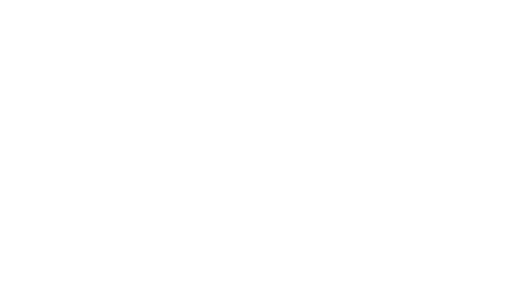
t = 0.00 s
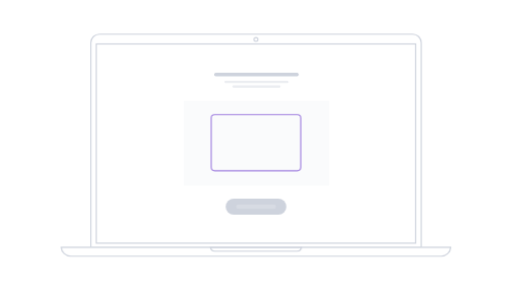
t = 1.00 s
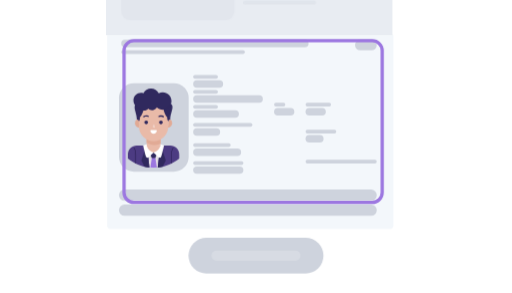
t = 2.00 s
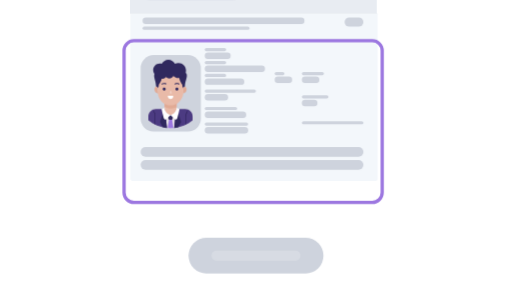
t = 3.03 s
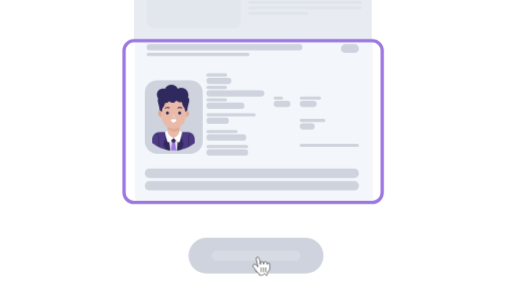
t = 4.01 s
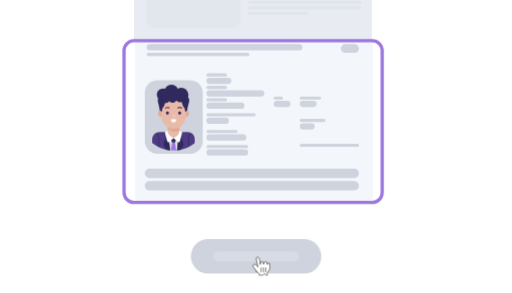
t = 4.20 s

The animated SVG that drew these frames (rendered in a browser with its animation timeline set to each time). Animation: 20 CSS @keyframes rules; one cycle of 6.00 s, repeats indefinitely.

<svg id="ezk6dcfrky7i1" xmlns="http://www.w3.org/2000/svg" xmlns:xlink="http://www.w3.org/1999/xlink" viewBox="0 0 342 196" shape-rendering="geometricPrecision" text-rendering="geometricPrecision"><style><![CDATA[#ezk6dcfrky7i4 {animation: ezk6dcfrky7i4_c_o 6000ms linear infinite normal forwards}@keyframes ezk6dcfrky7i4_c_o { 0% {opacity: 0} 3.333333% {opacity: 1} 96.666667% {opacity: 1} 100% {opacity: 0} }#ezk6dcfrky7i5_to {animation: ezk6dcfrky7i5_to__to 6000ms linear infinite normal forwards}@keyframes ezk6dcfrky7i5_to__to { 0% {transform: translate(40.344587px,22.635773px)} 6.666667% {transform: translate(40.344587px,22.635773px)} 16.666667% {transform: translate(40.344587px,22.635773px);animation-timing-function: cubic-bezier(0.420000,0,0.580000,1)} 21.666667% {transform: translate(-119.579356px,-86.189747px)} 100% {transform: translate(-119.579356px,-86.189747px)} }#ezk6dcfrky7i5_ts {animation: ezk6dcfrky7i5_ts__ts 6000ms linear infinite normal forwards}@keyframes ezk6dcfrky7i5_ts__ts { 0% {transform: scale(0.765746,0.765746)} 6.666667% {transform: scale(0.765746,0.765746)} 16.666667% {transform: scale(0.765746,0.765746);animation-timing-function: cubic-bezier(0.420000,0,0.580000,1)} 21.666667% {transform: scale(1.703030,1.703030)} 100% {transform: scale(1.703030,1.703030)} }#ezk6dcfrky7i11_to {animation: ezk6dcfrky7i11_to__to 6000ms linear infinite normal forwards}@keyframes ezk6dcfrky7i11_to__to { 0% {transform: translate(132.317467px,75.047022px)} 23.333333% {transform: translate(132.317467px,75.047022px);animation-timing-function: cubic-bezier(0.445000,0.050000,0.550000,0.950000)} 27.833333% {transform: translate(108.723239px,60.250640px);animation-timing-function: cubic-bezier(0.445000,0.050000,0.550000,0.950000)} 31.666667% {transform: translate(108.723239px,60.250640px);animation-timing-function: cubic-bezier(0.110000,0.660000,0.225000,0.870000)} 38.333333% {transform: translate(100.394456px,67.771520px);animation-timing-function: cubic-bezier(0.110000,0.660000,0.225000,0.870000)} 46.666667% {transform: translate(118.802964px,56.271520px);animation-timing-function: cubic-bezier(0.110000,0.660000,0.225000,0.870000)} 51.666667% {transform: translate(126.076904px,71.587289px)} 56.666667% {transform: translate(118.723059px,67.168048px);animation-timing-function: cubic-bezier(0.965000,-0.005000,0.550000,0.950000)} 63.333333% {transform: translate(121.219033px,69.192541px)} 100% {transform: translate(121.219033px,69.192541px)} }#ezk6dcfrky7i11_ts {animation: ezk6dcfrky7i11_ts__ts 6000ms linear infinite normal forwards}@keyframes ezk6dcfrky7i11_ts__ts { 0% {transform: scale(0.180061,0.180061)} 23.333333% {transform: scale(0.180061,0.180061);animation-timing-function: cubic-bezier(0.445000,0.050000,0.550000,0.950000)} 27.833333% {transform: scale(0.294318,0.294318);animation-timing-function: cubic-bezier(0.445000,0.050000,0.550000,0.950000)} 31.666667% {transform: scale(0.294318,0.294318);animation-timing-function: cubic-bezier(0.110000,0.660000,0.225000,0.870000)} 38.333333% {transform: scale(0.294318,0.294318);animation-timing-function: cubic-bezier(0.110000,0.660000,0.225000,0.870000)} 46.666667% {transform: scale(0.294318,0.294318);animation-timing-function: cubic-bezier(0.110000,0.660000,0.225000,0.870000)} 51.666667% {transform: scale(0.202109,0.206777)} 56.666667% {transform: scale(0.244480,0.244480);animation-timing-function: cubic-bezier(0.965000,-0.005000,0.550000,0.950000)} 63.333333% {transform: scale(0.228456,0.228456)} 100% {transform: scale(0.228456,0.228456)} }#ezk6dcfrky7i11 {animation: ezk6dcfrky7i11_c_o 6000ms linear infinite normal forwards}@keyframes ezk6dcfrky7i11_c_o { 0% {opacity: 0} 23.333333% {opacity: 0;animation-timing-function: cubic-bezier(0.445000,0.050000,0.550000,0.950000)} 27.833333% {opacity: 1;animation-timing-function: cubic-bezier(0.445000,0.050000,0.550000,0.950000)} 31.666667% {opacity: 1} 100% {opacity: 1} }#ezk6dcfrky7i36_to {animation: ezk6dcfrky7i36_to__to 6000ms linear infinite normal forwards}@keyframes ezk6dcfrky7i36_to__to { 0% {transform: translate(132.317467px,75.047022px)} 23.333333% {transform: translate(132.317467px,75.047022px);animation-timing-function: cubic-bezier(0.445000,0.050000,0.550000,0.950000)} 27.833333% {transform: translate(113.235176px,27.482382px);animation-timing-function: cubic-bezier(0.445000,0.050000,0.550000,0.950000)} 31.666667% {transform: translate(113.235176px,-12.885223px)} 38.333333% {transform: translate(107.432690px,-8.456959px)} 46.666667% {transform: translate(119.912105px,-17.728480px)} 56.666667% {transform: translate(122.780184px,3.165738px)} 100% {transform: translate(122.780184px,3.165738px)} }#ezk6dcfrky7i36_ts {animation: ezk6dcfrky7i36_ts__ts 6000ms linear infinite normal forwards}@keyframes ezk6dcfrky7i36_ts__ts { 0% {transform: scale(0.180061,0.180061)} 23.333333% {transform: scale(0.180061,0.180061);animation-timing-function: cubic-bezier(0.445000,0.050000,0.550000,0.950000)} 27.833333% {transform: scale(0.294318,0.294318);animation-timing-function: cubic-bezier(0.445000,0.050000,0.550000,0.950000)} 31.666667% {transform: scale(0.294318,0.294318);animation-timing-function: cubic-bezier(0.110000,0.660000,0.225000,0.870000)} 38.333333% {transform: scale(0.294318,0.294318);animation-timing-function: cubic-bezier(0.110000,0.660000,0.225000,0.870000)} 46.666667% {transform: scale(0.294318,0.294318);animation-timing-function: cubic-bezier(0.110000,0.660000,0.225000,0.870000)} 56.666667% {transform: scale(0.244480,0.244480)} 100% {transform: scale(0.244480,0.244480)} }#ezk6dcfrky7i36 {animation: ezk6dcfrky7i36_c_o 6000ms linear infinite normal forwards}@keyframes ezk6dcfrky7i36_c_o { 0% {opacity: 0} 23.333333% {opacity: 0;animation-timing-function: cubic-bezier(0.445000,0.050000,0.550000,0.950000)} 27.833333% {opacity: 1;animation-timing-function: cubic-bezier(0.445000,0.050000,0.550000,0.950000)} 31.666667% {opacity: 1} 100% {opacity: 1} }#ezk6dcfrky7i55 {animation: ezk6dcfrky7i55_c_o 6000ms linear infinite normal forwards}@keyframes ezk6dcfrky7i55_c_o { 0% {opacity: 1} 74.666667% {opacity: 1} 78.500000% {opacity: 1} 100% {opacity: 1} }#ezk6dcfrky7i113_to {animation: ezk6dcfrky7i113_to__to 6000ms linear infinite normal forwards}@keyframes ezk6dcfrky7i113_to__to { 0% {transform: translate(0px,0px)} 6.666667% {transform: translate(0px,0px)} 16.666667% {transform: translate(0px,0px)} 21.666667% {transform: translate(-51.618559px,-24.753331px)} 100% {transform: translate(-51.618559px,-24.753331px)} }#ezk6dcfrky7i113_ts {animation: ezk6dcfrky7i113_ts__ts 6000ms linear infinite normal forwards}@keyframes ezk6dcfrky7i113_ts__ts { 0% {transform: scale(1,1)} 6.666667% {transform: scale(1,1)} 16.666667% {transform: scale(1,1)} 21.666667% {transform: scale(1.295981,1.295981)} 100% {transform: scale(1.295981,1.295981)} }#ezk6dcfrky7i113 {animation: ezk6dcfrky7i113_c_o 6000ms linear infinite normal forwards}@keyframes ezk6dcfrky7i113_c_o { 0% {opacity: 1} 73.333333% {opacity: 1} 77% {opacity: 0} 100% {opacity: 0} }#ezk6dcfrky7i116 {animation: ezk6dcfrky7i116_f_o 6000ms linear infinite normal forwards}@keyframes ezk6dcfrky7i116_f_o { 0% {fill-opacity: 0.100000} 6.666667% {fill-opacity: 0.100000} 16.666667% {fill-opacity: 0.100000} 21.666667% {fill-opacity: 0} 100% {fill-opacity: 0} }#ezk6dcfrky7i117_to {animation: ezk6dcfrky7i117_to__to 6000ms linear infinite normal forwards}@keyframes ezk6dcfrky7i117_to__to { 0% {transform: translate(0px,0px)} 68% {transform: translate(0px,0px);animation-timing-function: cubic-bezier(0.420000,0,0.580000,1)} 72% {transform: translate(11.394300px,10.632617px);animation-timing-function: cubic-bezier(0.420000,0,0.580000,1)} 73.666667% {transform: translate(0px,0px)} 100% {transform: translate(0px,0px)} }#ezk6dcfrky7i117_ts {animation: ezk6dcfrky7i117_ts__ts 6000ms linear infinite normal forwards}@keyframes ezk6dcfrky7i117_ts__ts { 0% {transform: scale(1,1)} 68% {transform: scale(1,1);animation-timing-function: cubic-bezier(0.420000,0,0.580000,1)} 72% {transform: scale(0.933474,0.933474);animation-timing-function: cubic-bezier(0.420000,0,0.580000,1)} 73.666667% {transform: scale(1,1)} 100% {transform: scale(1,1)} }#ezk6dcfrky7i123_to {animation: ezk6dcfrky7i123_to__to 6000ms linear infinite normal forwards}@keyframes ezk6dcfrky7i123_to__to { 0% {transform: translate(158.043751px,123.545061px)} 73.666667% {transform: translate(158.043751px,123.545061px);animation-timing-function: cubic-bezier(0.420000,0,0.580000,1)} 76.500000% {transform: translate(144.073956px,109.618884px);animation-timing-function: cubic-bezier(0.420000,0,0.580000,1)} 78.333333% {transform: translate(148.412600px,114.730799px)} 100% {transform: translate(148.412600px,114.730799px)} }#ezk6dcfrky7i123_ts {animation: ezk6dcfrky7i123_ts__ts 6000ms linear infinite normal forwards}@keyframes ezk6dcfrky7i123_ts__ts { 0% {transform: scale(0.194142,0.194142)} 73.666667% {transform: scale(0.194142,0.194142);animation-timing-function: cubic-bezier(0.420000,0,0.580000,1)} 76.500000% {transform: scale(0.448409,0.448409);animation-timing-function: cubic-bezier(0.420000,0,0.580000,1)} 78.333333% {transform: scale(0.359506,0.359506)} 100% {transform: scale(0.359506,0.359506)} }#ezk6dcfrky7i123 {animation: ezk6dcfrky7i123_c_o 6000ms linear infinite normal forwards}@keyframes ezk6dcfrky7i123_c_o { 0% {opacity: 0} 73.666667% {opacity: 0;animation-timing-function: cubic-bezier(0.420000,0,0.580000,1)} 76.500000% {opacity: 1;animation-timing-function: cubic-bezier(0.420000,0,0.580000,1)} 78.333333% {opacity: 1} 100% {opacity: 1} }#ezk6dcfrky7i127_to {animation: ezk6dcfrky7i127_to__to 6000ms linear infinite normal forwards}@keyframes ezk6dcfrky7i127_to__to { 0% {offset-distance: 0%} 53.666667% {offset-distance: 0%;animation-timing-function: cubic-bezier(0.470000,0,0.745000,0.715000)} 59.833333% {offset-distance: 100%} 100% {offset-distance: 100%} }]]></style><defs><clipPath id="ezk6dcfrky7i2"><rect id="ezk6dcfrky7i3" width="124.500000" height="192" rx="0" ry="0" fill="rgb(255,255,255)" stroke="none" stroke-width="1"/></clipPath></defs><g id="ezk6dcfrky7i4" opacity="0"><g id="ezk6dcfrky7i5_to" transform="translate(40.344587,22.635773)"><g id="ezk6dcfrky7i5_ts" transform="scale(0.765746,0.765746)"><g id="ezk6dcfrky7i5" transform="translate(0,0)"><path id="ezk6dcfrky7i6" d="M26.312500,8C26.312500,3.857870,29.670400,0.500000,33.812500,0.500000L307.437000,0.500000C311.580000,0.500000,314.937000,3.857860,314.937000,8L314.937000,187.187000L26.312500,187.187000L26.312500,8Z" transform="matrix(1 0 0 1 0.07188340464869 -0.25022845281004)" fill="rgb(255,255,255)" stroke="rgb(206,211,221)" stroke-width="1"/><rect id="ezk6dcfrky7i7" width="279" height="174" rx="0" ry="0" transform="matrix(1 0 0 1 31.12500000000000 8.81258000000000)" fill="none" stroke="rgb(206,211,221)" stroke-width="1"/><path id="ezk6dcfrky7i8" d="M0.514903,187.750000C0.773367,192.074000,4.361540,195.500000,8.750000,195.500000L332.500000,195.500000C336.888000,195.500000,340.477000,192.074000,340.735000,187.750000L0.514903,187.750000Z" transform="matrix(1 0 0 1 -0.00000216782000 -1.30591565396435)" fill="rgb(255,255,255)" stroke="rgb(206,211,221)" stroke-width="1"/><path id="ezk6dcfrky7i9" d="M130.907000,187.750000C131.152000,189.654000,132.779000,191.125000,134.750000,191.125000L206.500000,191.125000C208.471000,191.125000,210.098000,189.654000,210.343000,187.750000L130.907000,187.750000Z" transform="matrix(1 0 0 1 -0.00005066299783 -1.30591565396435)" fill="none" stroke="rgb(206,211,221)" stroke-width="1"/><circle id="ezk6dcfrky7i10" r="1.687500" transform="matrix(1 0 0 1 170.62494933247552 4.94606500000000)" fill="none" stroke="rgb(206,211,221)" stroke-width="1"/><g id="ezk6dcfrky7i11_to" transform="translate(132.317467,75.047022)"><g id="ezk6dcfrky7i11_ts" transform="scale(0.180061,0.180061)"><g id="ezk6dcfrky7i11" display="none" transform="translate(0,0)" opacity="0"><rect id="ezk6dcfrky7i12" width="412.634000" height="259" rx="22" ry="22" fill="rgb(243,247,251)" stroke="none" stroke-width="1"/><rect id="ezk6dcfrky7i13" width="413" height="33" rx="0" ry="0" transform="matrix(1 0 0 1 0 20)" opacity="0.3" fill="rgb(206,211,221)" stroke="none" stroke-width="1"/><rect id="ezk6dcfrky7i14" width="413" height="60" rx="0" ry="0" transform="matrix(1 0 0 1 0 169)" opacity="0.3" fill="rgb(206,211,221)" stroke="none" stroke-width="1"/><rect id="ezk6dcfrky7i15" width="413" height="11" rx="0" ry="0" transform="matrix(1 0 0 1 0 60)" opacity="0.3" fill="rgb(206,211,221)" stroke="none" stroke-width="1"/><rect id="ezk6dcfrky7i16" width="126.557000" height="160.698000" rx="20" ry="20" transform="matrix(1 0 0 1 24.13400000000000 47.67960000000000)" fill="rgb(206,211,221)" stroke="none" stroke-width="1"/><path id="ezk6dcfrky7i17" d="M43.373800,79.785100C51.908100,58.589700,75.581100,54.655700,86.707200,55.022500C105.408000,55.022500,123.490000,62.062200,130.626000,79.785100C138.824000,100.145000,133.554000,107.299000,132.969000,122.157000C132.884000,124.304000,135.387000,124.672000,136.482000,126.559000C139.410000,131.603000,138.336000,147.424000,131.212000,150.771000C128.869000,151.872000,125.356000,152.422000,125.356000,156.824000C125.356000,162.877000,119.389000,175.968000,114.815000,179.936000C107.203000,186.539000,115.401000,208,115.401000,208L58.599200,208C58.599200,208,66.797400,186.539000,59.184800,179.936000C54.610700,175.968000,48.644200,162.877000,48.644200,156.824000C48.644200,152.422000,45.130800,151.872000,42.788400,150.771000C35.664300,147.424000,34.590500,131.603000,37.518100,126.559000C38.613000,124.672000,41.116100,124.304000,41.031500,122.157000C40.446100,107.299000,35.175800,100.145000,43.373800,79.785100Z" fill="rgb(137,143,154)" stroke="none" stroke-width="1"/><rect id="ezk6dcfrky7i18" width="33" height="5" rx="2.500000" ry="2.500000" transform="matrix(1 0 0 1 163 49)" fill="rgb(206,211,221)" stroke="none" stroke-width="1"/><rect id="ezk6dcfrky7i19" width="50" height="5" rx="2.500000" ry="2.500000" transform="matrix(1 0 0 1 163 146)" fill="rgb(206,211,221)" stroke="none" stroke-width="1"/><rect id="ezk6dcfrky7i20" width="71" height="5" rx="2.500000" ry="2.500000" transform="matrix(1 0 0 1 25 240)" fill="rgb(206,211,221)" stroke="none" stroke-width="1"/><rect id="ezk6dcfrky7i21" width="67" height="5" rx="2.500000" ry="2.500000" transform="matrix(1 0 0 1 163 170)" fill="rgb(206,211,221)" stroke="none" stroke-width="1"/><rect id="ezk6dcfrky7i22" width="15" height="5" rx="2.500000" ry="2.500000" transform="matrix(1 0 0 1 258 112)" fill="rgb(206,211,221)" stroke="none" stroke-width="1"/><rect id="ezk6dcfrky7i23" width="41" height="5" rx="2.500000" ry="2.500000" transform="matrix(1 0 0 1 308 112)" fill="rgb(206,211,221)" stroke="none" stroke-width="1"/><rect id="ezk6dcfrky7i24" width="48" height="5" rx="2.500000" ry="2.500000" transform="matrix(1 0 0 1 308 136)" fill="rgb(206,211,221)" stroke="none" stroke-width="1"/><rect id="ezk6dcfrky7i25" width="41" height="5" rx="2.500000" ry="5" transform="matrix(1 0 0 1 308 162)" fill="rgb(206,211,221)" stroke="none" stroke-width="1"/><rect id="ezk6dcfrky7i26" width="33" height="5" rx="2.500000" ry="5" transform="matrix(1 0 0 1 163 69)" fill="rgb(206,211,221)" stroke="none" stroke-width="1"/><rect id="ezk6dcfrky7i27" width="40" height="10" rx="5" ry="5" transform="matrix(1 0 0 1 163 56)" fill="rgb(206,211,221)" stroke="none" stroke-width="1"/><rect id="ezk6dcfrky7i28" width="64" height="10" rx="5" ry="5" transform="matrix(1 0 0 1 163 153)" fill="rgb(206,211,221)" stroke="none" stroke-width="1"/><rect id="ezk6dcfrky7i29" width="370" height="15" rx="8" ry="8" transform="matrix(1 0 0 1 25 217)" fill="rgb(206,211,221)" stroke="none" stroke-width="1"/><rect id="ezk6dcfrky7i30" width="67" height="10" rx="5" ry="5" transform="matrix(1 0 0 1 163 177)" fill="rgb(206,211,221)" stroke="none" stroke-width="1"/><rect id="ezk6dcfrky7i31" width="27" height="10" rx="5" ry="5" transform="matrix(1 0 0 1 258 119)" fill="rgb(206,211,221)" stroke="none" stroke-width="1"/><rect id="ezk6dcfrky7i32" width="24" height="10" rx="5" ry="5" transform="matrix(1 0 0 1 308 119)" fill="rgb(206,211,221)" stroke="none" stroke-width="1"/><rect id="ezk6dcfrky7i33" width="64" height="10" rx="5" ry="5" transform="matrix(1 0 0 1 308 143)" fill="rgb(206,211,221)" stroke="none" stroke-width="1"/><rect id="ezk6dcfrky7i34" width="80" height="10" rx="5" ry="5" transform="matrix(1 0 0 1 308 169)" fill="rgb(206,211,221)" stroke="none" stroke-width="1"/><rect id="ezk6dcfrky7i35" width="93" height="10" rx="5" ry="5" transform="matrix(1 0 0 1 163 76)" fill="rgb(206,211,221)" stroke="none" stroke-width="1"/></g></g></g><g id="ezk6dcfrky7i36_to" transform="translate(132.317467,75.047022)"><g id="ezk6dcfrky7i36_ts" transform="scale(0.180061,0.180061)"><g id="ezk6dcfrky7i36" transform="translate(0,0)" opacity="0"><path id="ezk6dcfrky7i37" d="M0,259L382,259L382,514C382,516.209000,380.209000,518,378,518L4.000010,518C1.790870,518,0,516.209000,0,514L0,259Z" transform="matrix(1 0 0 1 1.20938472949165 -0.50000000574603)" fill="rgb(243,247,251)" stroke="none" stroke-width="1"/><rect id="ezk6dcfrky7i38" width="93" height="118.088000" rx="20" ry="20" transform="matrix(1 0 0 1 17 323)" fill="rgb(206,211,221)" stroke="none" stroke-width="1"/><path id="ezk6dcfrky7i39" d="M31.138400,346.593000C37.409800,331.017000,54.805800,328.126000,62.981800,328.396000C76.724000,328.396000,90.011600,333.569000,95.255600,346.593000C101.280000,361.554000,97.407000,366.811000,96.976800,377.729000C96.914600,379.307000,98.754100,379.578000,99.558600,380.964000C101.710000,384.671000,100.921000,396.297000,95.685800,398.757000C93.964400,399.565000,91.382600,399.970000,91.382600,403.205000C91.382600,407.653000,86.998200,417.273000,83.636900,420.188000C78.042800,425.041000,84.067200,440.811000,84.067200,440.811000L42.326700,440.811000C42.326700,440.811000,48.351100,425.041000,42.757000,420.188000C39.395800,417.273000,35.011300,407.653000,35.011300,403.205000C35.011300,399.970000,32.429500,399.565000,30.708200,398.757000C25.473000,396.297000,24.683900,384.671000,26.835300,380.964000C27.639900,379.578000,29.479300,379.307000,29.417100,377.729000C28.986900,366.811000,25.114100,361.554000,31.138400,346.593000Z" fill="rgb(137,143,154)" fill-opacity="0" stroke="none" stroke-width="1"/><rect id="ezk6dcfrky7i40" width="33" height="5" rx="2.500000" ry="2.500000" transform="matrix(1 0 0 1 116 312)" fill="rgb(206,211,221)" stroke="none" stroke-width="1"/><rect id="ezk6dcfrky7i41" width="33" height="5" rx="2.500000" ry="2.500000" transform="matrix(1 0 0 1 116 352)" fill="rgb(206,211,221)" stroke="none" stroke-width="1"/><rect id="ezk6dcfrky7i42" width="79" height="5" rx="2.500000" ry="2.500000" transform="matrix(1 0 0 1 116 376)" fill="rgb(206,211,221)" stroke="none" stroke-width="1"/><rect id="ezk6dcfrky7i43" width="165" height="5" rx="2.500000" ry="2.500000" transform="matrix(1 0 0 1 20 279)" fill="rgb(206,211,221)" stroke="none" stroke-width="1"/><rect id="ezk6dcfrky7i44" width="50" height="5" rx="2.500000" ry="2.500000" transform="matrix(1 0 0 1 116 403)" fill="rgb(206,211,221)" stroke="none" stroke-width="1"/><rect id="ezk6dcfrky7i45" width="67" height="5" rx="2.500000" ry="2.500000" transform="matrix(1 0 0 1 116 427)" fill="rgb(206,211,221)" stroke="none" stroke-width="1"/><rect id="ezk6dcfrky7i46" width="15" height="5" rx="2.500000" ry="2.500000" transform="matrix(1 0 0 1 224 349)" fill="rgb(206,211,221)" stroke="none" stroke-width="1"/><rect id="ezk6dcfrky7i47" width="34" height="5" rx="2.500000" ry="2.500000" transform="matrix(1 0 0 1 266 349)" fill="rgb(206,211,221)" stroke="none" stroke-width="1"/><rect id="ezk6dcfrky7i48" width="41" height="5" rx="2.500000" ry="2.500000" transform="matrix(1 0 0 1 266 385)" fill="rgb(206,211,221)" stroke="none" stroke-width="1"/><rect id="ezk6dcfrky7i49" width="95" height="5" rx="2.500000" ry="2.500000" transform="matrix(1 0 0 1 266 425)" fill="rgb(206,211,221)" stroke="none" stroke-width="1"/><rect id="ezk6dcfrky7i50" width="33" height="5" rx="2.500000" ry="2.500000" transform="matrix(1 0 0 1 116 332)" fill="rgb(206,211,221)" stroke="none" stroke-width="1"/><rect id="ezk6dcfrky7i51" width="40" height="10" rx="5" ry="5" transform="matrix(1 0 0 1 116 319)" fill="rgb(206,211,221)" stroke="none" stroke-width="1"/><rect id="ezk6dcfrky7i52" width="61" height="10" rx="5" ry="5" transform="matrix(1 0 0 1 116 359)" fill="rgb(206,211,221)" stroke="none" stroke-width="1"/><rect id="ezk6dcfrky7i53" width="36" height="10" rx="5" ry="5" transform="matrix(1 0 0 1 116 383)" fill="rgb(206,211,221)" stroke="none" stroke-width="1"/><rect id="ezk6dcfrky7i54" width="250" height="10" rx="5" ry="5" transform="matrix(1 0 0 1 20 265)" fill="rgb(206,211,221)" stroke="none" stroke-width="1"/><g id="ezk6dcfrky7i55"><path id="ezk6dcfrky7i56" d="M0,4.000010C0,1.790870,1.790860,0,4,0L378,0C380.209000,0,382,1.790860,382,4L382,259L0,259L0,4.000010Z" fill="rgb(232,236,242)" stroke="none" stroke-width="1"/><g id="ezk6dcfrky7i57" opacity="0.56"><rect id="ezk6dcfrky7i58" width="182" height="5" rx="2.500000" ry="2.500000" transform="matrix(1 0 0 1 183 94)" opacity="0.5" fill="rgb(206,211,221)" stroke="none" stroke-width="1"/><rect id="ezk6dcfrky7i59" width="182" height="5" rx="2.500000" ry="2.500000" transform="matrix(1 0 0 1 183 17)" opacity="0.5" fill="rgb(206,211,221)" stroke="none" stroke-width="1"/><rect id="ezk6dcfrky7i60" width="182" height="5" rx="2.500000" ry="2.500000" transform="matrix(1 0 0 1 183 130)" opacity="0.5" fill="rgb(206,211,221)" stroke="none" stroke-width="1"/><rect id="ezk6dcfrky7i61" width="182" height="5" rx="2.500000" ry="2.500000" transform="matrix(1 0 0 1 183 53)" opacity="0.5" fill="rgb(206,211,221)" stroke="none" stroke-width="1"/><rect id="ezk6dcfrky7i62" width="182" height="5" rx="2.500000" ry="2.500000" transform="matrix(1 0 0 1 183 186)" opacity="0.5" fill="rgb(206,211,221)" stroke="none" stroke-width="1"/><rect id="ezk6dcfrky7i63" width="182" height="5" rx="2.500000" ry="2.500000" transform="matrix(1 0 0 1 183 112)" opacity="0.5" fill="rgb(206,211,221)" stroke="none" stroke-width="1"/><rect id="ezk6dcfrky7i64" width="182" height="5" rx="2.500000" ry="2.500000" transform="matrix(1 0 0 1 183 35)" opacity="0.5" fill="rgb(206,211,221)" stroke="none" stroke-width="1"/><rect id="ezk6dcfrky7i65" width="182" height="5" rx="2.500000" ry="2.500000" transform="matrix(1 0 0 1 183 168)" opacity="0.5" fill="rgb(206,211,221)" stroke="none" stroke-width="1"/><rect id="ezk6dcfrky7i66" width="182" height="5" rx="2.500000" ry="2.500000" transform="matrix(1 0 0 1 183 204)" opacity="0.5" fill="rgb(206,211,221)" stroke="none" stroke-width="1"/><rect id="ezk6dcfrky7i67" width="182" height="5" rx="2.500000" ry="2.500000" transform="matrix(1 0 0 1 183 103)" opacity="0.5" fill="rgb(206,211,221)" stroke="none" stroke-width="1"/><rect id="ezk6dcfrky7i68" width="182" height="5" rx="2.500000" ry="2.500000" transform="matrix(1 0 0 1 183 26)" opacity="0.5" fill="rgb(206,211,221)" stroke="none" stroke-width="1"/><rect id="ezk6dcfrky7i69" width="157" height="5" rx="2.500000" ry="2.500000" transform="matrix(1 0 0 1 183 139)" opacity="0.5" fill="rgb(206,211,221)" stroke="none" stroke-width="1"/><rect id="ezk6dcfrky7i70" width="65" height="5" rx="2.500000" ry="2.500000" transform="matrix(1 0 0 1 183 62)" opacity="0.5" fill="rgb(206,211,221)" stroke="none" stroke-width="1"/><rect id="ezk6dcfrky7i71" width="182" height="5" rx="2.500000" ry="2.500000" transform="matrix(1 0 0 1 183 195)" opacity="0.5" fill="rgb(206,211,221)" stroke="none" stroke-width="1"/><rect id="ezk6dcfrky7i72" width="182" height="5" rx="2.500000" ry="2.500000" transform="matrix(1 0 0 1 183 121)" opacity="0.5" fill="rgb(206,211,221)" stroke="none" stroke-width="1"/><rect id="ezk6dcfrky7i73" width="182" height="5" rx="2.500000" ry="2.500000" transform="matrix(1 0 0 1 183 44)" opacity="0.5" fill="rgb(206,211,221)" stroke="none" stroke-width="1"/><rect id="ezk6dcfrky7i74" width="182" height="5" rx="2.500000" ry="2.500000" transform="matrix(1 0 0 1 183 177)" opacity="0.5" fill="rgb(206,211,221)" stroke="none" stroke-width="1"/><rect id="ezk6dcfrky7i75" width="97" height="5" rx="2.500000" ry="2.500000" transform="matrix(1 0 0 1 183 213)" opacity="0.5" fill="rgb(206,211,221)" stroke="none" stroke-width="1"/></g><g id="ezk6dcfrky7i76"><rect id="ezk6dcfrky7i77" width="151" height="92" rx="12" ry="12" transform="matrix(1 0 0 1 20 17)" opacity="0.2" fill="rgb(206,211,221)" stroke="none" stroke-width="1"/><rect id="ezk6dcfrky7i78" width="151" height="119" rx="12" ry="12" transform="matrix(1 0 0 1 20 120)" opacity="0.2" fill="rgb(206,211,221)" stroke="none" stroke-width="1"/></g></g><rect id="ezk6dcfrky7i79" width="29" height="14" rx="7" ry="7" transform="matrix(1 0 0 1 332 265)" fill="rgb(206,211,221)" stroke="none" stroke-width="1"/><rect id="ezk6dcfrky7i80" width="64" height="10" rx="5" ry="5" transform="matrix(1 0 0 1 116 410)" fill="rgb(206,211,221)" stroke="none" stroke-width="1"/><rect id="ezk6dcfrky7i81" width="344" height="15" rx="7.500000" ry="7.500000" transform="matrix(1 0 0 1 17 465)" fill="rgb(206,211,221)" stroke="none" stroke-width="1"/><rect id="ezk6dcfrky7i82" width="344" height="15" rx="7.500000" ry="7.500000" transform="matrix(1 0 0 1 17 485)" fill="rgb(206,211,221)" stroke="none" stroke-width="1"/><rect id="ezk6dcfrky7i83" width="67" height="10" rx="5" ry="5" transform="matrix(1 0 0 1 116 434)" fill="rgb(206,211,221)" stroke="none" stroke-width="1"/><rect id="ezk6dcfrky7i84" width="27" height="10" rx="5" ry="5" transform="matrix(1 0 0 1 224 356)" fill="rgb(206,211,221)" stroke="none" stroke-width="1"/><rect id="ezk6dcfrky7i85" width="27" height="10" rx="5" ry="5" transform="matrix(1 0 0 1 266 356)" fill="rgb(206,211,221)" stroke="none" stroke-width="1"/><rect id="ezk6dcfrky7i86" width="24" height="10" rx="5" ry="5" transform="matrix(1 0 0 1 266 392)" fill="rgb(206,211,221)" stroke="none" stroke-width="1"/><rect id="ezk6dcfrky7i87" width="93" height="10" rx="5" ry="5" transform="matrix(1 0 0 1 116 339)" fill="rgb(206,211,221)" stroke="none" stroke-width="1"/><g id="ezk6dcfrky7i88" transform="matrix(0.55062975613487 0 0 0.55062975613487 28.92026087718462 330.13954341617193)" clip-path="url(#ezk6dcfrky7i2)"><path id="ezk6dcfrky7i89" d="M124.500000,169.800000L124.500000,159.200000C124.500000,147.600000,115,138.100000,103.400000,138.100000L21.100000,138.100000C9.500000,138.100000,0,147.600000,0,159.200000L0,169.800000C17,183.600000,38.600000,192,62.300000,192C85.900000,192,107.500000,183.600000,124.500000,169.800000Z" clip-rule="evenodd" fill="rgb(231,227,231)" fill-rule="evenodd" stroke="none" stroke-width="1"/><path id="ezk6dcfrky7i90" d="M54.299800,191.600000C56.899800,191.800000,59.599800,191.900000,62.299800,191.900000C64.999800,191.900000,67.599800,191.800000,70.199800,191.600000L66.699800,168.400000L62.299800,166.800000L57.899800,168.400000L54.299800,191.600000Z" clip-rule="evenodd" fill="rgb(156,119,224)" fill-rule="evenodd" stroke="none" stroke-width="1"/><path id="ezk6dcfrky7i91" d="M70.399900,158.400000L66.599900,168.500000L62.199900,168.500000L57.799900,168.500000L53.899900,158.400000L55.899900,156.700000L62.199900,155.200000L68.499900,156.700000L70.399900,158.400000Z" clip-rule="evenodd" fill="rgb(48,41,94)" fill-rule="evenodd" stroke="none" stroke-width="1"/><path id="ezk6dcfrky7i92" d="M124.500000,169.800000L124.500000,159.200000C124.500000,147.600000,115,138.100000,103.400000,138.100000L71.900000,138.100000L70.200000,139.100000L76.100000,157.300000L72.300000,191.400000C92,189.500000,110,181.700000,124.500000,169.800000ZM0,169.800000L0,159.200000C0,147.600000,9.500000,138.100000,21.100000,138.100000L52.600000,138.100000L54.300000,139.100000L48.400000,157.300000L52.200000,191.400000C32.500000,189.500000,14.500000,181.700000,0,169.800000Z" clip-rule="evenodd" fill="rgb(76,59,130)" fill-rule="evenodd" stroke="none" stroke-width="1"/><path id="ezk6dcfrky7i93" d="M74.299800,151.900000L76.099800,157.400000L72.299800,191.500000C76.299800,191.100000,80.299800,190.400000,84.099800,189.600000L91.799800,174.700000L82.399800,145C79.499800,145.700000,76.799800,148.300000,74.299800,151.900000Z" clip-rule="evenodd" fill="rgb(48,41,94)" fill-rule="evenodd" stroke="none" stroke-width="1"/><path id="ezk6dcfrky7i94" d="M62.299800,88.500000C71.699800,88.500000,79.299800,96.200000,79.299800,105.500000L79.299800,138.100000C79.299800,147.500000,71.599800,155.100000,62.299800,155.100000C52.899800,155.100000,45.299800,147.400000,45.299800,138.100000L45.299800,105.500000C45.199800,96.100000,52.899800,88.500000,62.299800,88.500000Z" clip-rule="evenodd" fill="rgb(233,186,168)" fill-rule="evenodd" stroke="none" stroke-width="1"/><path id="ezk6dcfrky7i95" d="M62.300200,88.500000C71.700200,88.500000,79.300200,96.200000,79.300200,105.500000L79.300200,133.500000C74.800200,135.600000,69.800200,136.800000,64.600200,136.800000C57.500200,136.800000,50.800200,134.600000,45.200200,130.800000L45.200200,105.500000C45.200200,96.100000,52.900200,88.500000,62.300200,88.500000Z" clip-rule="evenodd" fill="rgb(225,170,149)" fill-rule="evenodd" stroke="none" stroke-width="1"/><path id="ezk6dcfrky7i96" d="M17.199900,83.400000C16.999900,89.400000,21.799900,94.400000,27.799900,94.500000C27.999900,94.500000,28.099900,94.500000,28.299900,94.500000C27.199900,90.600000,26.599900,86.700000,26.599900,83L26.599900,79.700000C26.599900,73,17.499900,73.400000,17.199900,83.400000Z" clip-rule="evenodd" fill="rgb(225,170,149)" fill-rule="evenodd" stroke="none" stroke-width="1"/><path id="ezk6dcfrky7i97" d="M107.300000,83.400000C107.500000,89.400000,102.700000,94.400000,96.699700,94.500000C96.499700,94.500000,96.399700,94.500000,96.199700,94.500000C97.299700,90.600000,97.899700,86.700000,97.899700,83L97.899700,79.700000C97.899700,73,107,73.400000,107.300000,83.400000Z" clip-rule="evenodd" fill="rgb(225,170,149)" fill-rule="evenodd" stroke="none" stroke-width="1"/><path id="ezk6dcfrky7i98" d="M62.300100,20.500000C42.700100,20.500000,26.600100,37.100000,26.600100,57.400000L26.600100,90.900000C26.600100,111.200000,42.700100,127.800000,62.300100,127.800000C81.900100,127.800000,98.000100,111.200000,98.000100,90.900000L98.000100,57.400000C97.900100,37.100000,81.900100,20.500000,62.300100,20.500000Z" clip-rule="evenodd" fill="rgb(233,186,168)" fill-rule="evenodd" stroke="none" stroke-width="1"/><path id="ezk6dcfrky7i99" d="M64.100200,88.200000C64.800200,90.200000,66.000200,93.700000,65.900200,94.300000C65.800200,95.100000,61.600200,95.300000,60.600200,94.100000C59.900200,93.300000,60.800200,90.400000,61.600200,88.400000C62.600200,85.700000,63.200200,85.600000,64.100200,88.200000Z" clip-rule="evenodd" fill="rgb(241,211,200)" fill-rule="evenodd" stroke="none" stroke-width="1"/><path id="ezk6dcfrky7i100" d="M49.899900,66C50.699900,66.400000,50.999900,67.300000,50.699900,68.100000C50.299900,68.900000,49.399900,69.200000,48.599900,68.900000C48.599900,68.900000,43.899900,66.700000,39.399900,69.500000C38.699900,70,37.699900,69.700000,37.199900,69C36.699900,68.300000,36.999900,67.300000,37.699900,66.800000C43.699900,63.100000,49.899900,66,49.899900,66Z" clip-rule="evenodd" fill="rgb(48,41,94)" fill-rule="evenodd" stroke="none" stroke-width="1"/><path id="ezk6dcfrky7i101" d="M86.599900,66.700000C87.399900,67.100000,87.599900,68.100000,87.199900,68.800000C86.799900,69.600000,85.799900,69.800000,85.099900,69.400000C85.099900,69.400000,80.599900,66.800000,75.899900,69.200000C75.099900,69.600000,74.199900,69.300000,73.799900,68.500000C73.399900,67.700000,73.699900,66.800000,74.499900,66.400000C80.699900,63.300000,86.599900,66.700000,86.599900,66.700000Z" clip-rule="evenodd" fill="rgb(48,41,94)" fill-rule="evenodd" stroke="none" stroke-width="1"/><path id="ezk6dcfrky7i102" d="M102.700000,75.300000C102.700000,75.300000,97.900100,75.400000,97.900100,79.700000C97.900100,79.700000,94.500100,75.300000,95.200100,69.700000C95.200100,69.700000,86.100100,59,86.500100,47.100000C86.900100,35.200000,96.200100,32.600000,96.200100,32.600000C118.500000,39.200000,102.700000,55,102.700000,75.300000Z" clip-rule="evenodd" fill="rgb(48,41,94)" fill-rule="evenodd" stroke="none" stroke-width="1"/><path id="ezk6dcfrky7i103" d="M21.799800,75.300000C21.799800,75.300000,26.599800,75.400000,26.599800,79.700000C26.599800,79.700000,29.999800,75.300000,29.299800,69.700000C29.299800,69.700000,38.399800,59,37.999800,47.100000C37.599800,35.200000,28.299800,32.600000,28.299800,32.600000C5.999810,39.200000,21.799800,55,21.799800,75.300000Z" clip-rule="evenodd" fill="rgb(48,41,94)" fill-rule="evenodd" stroke="none" stroke-width="1"/><path id="ezk6dcfrky7i104" d="M74.700000,11.500000C77.600000,10,81,9.100000,84.500000,9.100000C96.100000,9.100000,105.600000,18.500000,105.600000,30.200000C105.600000,41.800000,96.200000,51.300000,84.500000,51.300000C78.900000,51.300000,73.800000,49.100000,70,45.600000C67.900000,49.700000,63.600000,52.500000,58.700000,52.500000C55,52.500000,51.700000,50.900000,49.400000,48.400000C47.100000,51.600000,43.300000,53.600000,39.100000,53.600000C34.200000,53.600000,29.900000,50.800000,27.700000,46.700000C19.600000,44.800000,13.500000,37.600000,13.500000,28.900000C13.500000,18.800000,21.700000,10.600000,31.800000,10.600000C33.800000,10.600000,35.700000,10.900000,37.500000,11.500000C40.900000,4.700000,47.900000,0,56,0C64.200000,0,71.200000,4.700000,74.700000,11.500000Z" clip-rule="evenodd" fill="rgb(48,41,94)" fill-rule="evenodd" stroke="none" stroke-width="1"/><path id="ezk6dcfrky7i105" d="M62.299800,155.200000L74.299800,166.700000C74.299800,166.700000,78.799800,169.300000,80.499800,165.500000C82.299800,161.700000,87.599800,138.100000,87.599800,138.100000L79.199800,135C79.299800,135,78.799800,149.600000,62.299800,155.200000Z" clip-rule="evenodd" fill="rgb(255,255,255)" fill-rule="evenodd" stroke="none" stroke-width="1"/><path id="ezk6dcfrky7i106" d="M109.600000,143.800000C109.800000,143.600000,110.100000,143.600000,110.300000,143.800000C110.500000,144,110.500000,144.300000,110.300000,144.500000C110.300000,144.500000,106,149,106,159.700000L106,181.800000C105.700000,182,105.400000,182.100000,105,182.300000L105,159.700000C105,148.500000,109.600000,143.800000,109.600000,143.800000Z" clip-rule="evenodd" fill="rgb(28,19,65)" fill-rule="evenodd" stroke="none" stroke-width="1"/><path id="ezk6dcfrky7i107" d="M50.200200,151.900000L48.400200,157.400000L52.200200,191.500000C48.200200,191.100000,44.200200,190.400000,40.400200,189.600000L32.700200,174.700000L42.100200,145C45.000200,145.700000,47.700200,148.300000,50.200200,151.900000Z" clip-rule="evenodd" fill="rgb(48,41,94)" fill-rule="evenodd" stroke="none" stroke-width="1"/><path id="ezk6dcfrky7i108" d="M62.300000,155.200000L50.300000,166.700000C50.300000,166.700000,45.800000,169.300000,44.100000,165.500000C42.300000,161.700000,37,138.100000,37,138.100000L45.400000,135C45.200000,135,45.700000,149.600000,62.300000,155.200000Z" clip-rule="evenodd" fill="rgb(255,255,255)" fill-rule="evenodd" stroke="none" stroke-width="1"/><path id="ezk6dcfrky7i109" d="M14.899800,143.800000C14.699800,143.600000,14.399800,143.600000,14.199800,143.800000C13.999800,144,13.999800,144.300000,14.199800,144.500000C14.199800,144.500000,18.499800,149,18.499800,159.700000L18.499800,181.800000C18.799800,182,19.099800,182.100000,19.499800,182.300000L19.499800,159.700000C19.499800,148.500000,14.899800,143.800000,14.899800,143.800000Z" clip-rule="evenodd" fill="rgb(28,19,65)" fill-rule="evenodd" stroke="none" stroke-width="1"/><path id="ezk6dcfrky7i110" d="M44.400000,86.500000C46.800000,86.500000,48.800000,84.500000,48.800000,82.100000C48.800000,79.700000,46.800000,77.700000,44.400000,77.700000C42,77.700000,40,79.700000,40,82.100000C40,84.500000,42,86.500000,44.400000,86.500000Z" clip-rule="evenodd" fill="rgb(48,41,94)" fill-rule="evenodd" stroke="none" stroke-width="1"/><path id="ezk6dcfrky7i111" d="M80.100200,86.500000C82.500200,86.500000,84.500200,84.500000,84.500200,82.100000C84.500200,79.700000,82.500200,77.700000,80.100200,77.700000C77.700200,77.700000,75.700200,79.700000,75.700200,82.100000C75.700200,84.500000,77.600200,86.500000,80.100200,86.500000Z" clip-rule="evenodd" fill="rgb(48,41,94)" fill-rule="evenodd" stroke="none" stroke-width="1"/><path id="ezk6dcfrky7i112" d="M70.100000,102.100000C70.100000,106.400000,66.600000,109.900000,62.300000,109.900000C58,109.900000,54.500000,106.400000,54.500000,102.100000C54.500000,101.300000,55.100000,100.700000,55.900000,100.700000L68.600000,100.700000C69.400000,100.700000,70.100000,101.400000,70.100000,102.100000Z" clip-rule="evenodd" fill="rgb(255,255,255)" fill-rule="evenodd" stroke="none" stroke-width="1"/></g></g></g></g><g id="ezk6dcfrky7i113_to" transform="translate(0,0)"><g id="ezk6dcfrky7i113_ts" transform="scale(1,1)"><g id="ezk6dcfrky7i113" transform="translate(0,0)"><rect id="ezk6dcfrky7i114" width="78.237300" height="49" rx="3" ry="3" transform="matrix(1 0 0 1 131.50000000000000 70.50000000000000)" fill="none" stroke="rgb(156,119,224)" stroke-width="1"/><rect id="ezk6dcfrky7i115" width="25.694900" height="29.720300" rx="5" ry="5" transform="matrix(1 0 0 1 134.88999999999999 79.82200000000000)" fill="none" stroke="rgb(156,119,224)" stroke-width="1" stroke-opacity="0"/></g></g></g><rect id="ezk6dcfrky7i116" width="127" height="74" rx="0" ry="0" transform="matrix(1 0 0 1 107.50000000000000 58.50000000000000)" fill="rgb(206,211,221)" fill-opacity="0.1" stroke="rgb(156,119,224)" stroke-width="0"/><g id="ezk6dcfrky7i117_to" transform="translate(0,0)"><g id="ezk6dcfrky7i117_ts" transform="scale(1,1)"><g id="ezk6dcfrky7i117" transform="translate(0,0)"><rect id="ezk6dcfrky7i118" width="53" height="14" rx="7" ry="7" transform="matrix(1 0 0 1 144.12494933247552 143.99999999706407)" fill="rgb(206,211,221)" stroke="none" stroke-width="1"/><rect id="ezk6dcfrky7i119" width="35" height="4" rx="2" ry="2" transform="matrix(1 0 0 1 153.12494933247552 148.99999999347042)" opacity="0.2" fill="rgb(255,255,255)" stroke="none" stroke-width="1"/></g></g></g><rect id="ezk6dcfrky7i120" width="74" height="3" rx="1.500000" ry="1.500000" transform="matrix(1 0 0 1 134 34)" fill="rgb(206,211,221)" stroke="none" stroke-width="1"/><rect id="ezk6dcfrky7i121" width="56" height="2" rx="1" ry="1" transform="matrix(1 0 0 1 143 41)" opacity="0.4" fill="rgb(206,211,221)" stroke="none" stroke-width="1"/><rect id="ezk6dcfrky7i122" width="42" height="2" rx="1" ry="1" transform="matrix(1 0 0 1 150 45)" opacity="0.4" fill="rgb(206,211,221)" stroke="none" stroke-width="1"/></g></g></g><g id="ezk6dcfrky7i123_to" transform="translate(158.043751,123.545061)"><g id="ezk6dcfrky7i123_ts" transform="scale(0.194142,0.194142)"><g id="ezk6dcfrky7i123" transform="translate(0,0)" opacity="0"><rect id="ezk6dcfrky7i124" width="115" height="115" rx="60" ry="60" transform="matrix(1 0 0 1 -0.50080381456268 1.36960137944705)" fill="rgb(71,218,174)" stroke="none" stroke-width="1"/><rect id="ezk6dcfrky7i125" width="6.052630" height="26.170700" rx="3.026320" ry="0" transform="matrix(0.70710700000000 -0.70710700000000 0.70710700000000 0.70710700000000 35.78388788810000 56.92439553350001)" fill="rgb(255,255,255)" stroke="none" stroke-width="1"/><rect id="ezk6dcfrky7i126" width="6.052630" height="42.056300" rx="3.026320" ry="0" transform="matrix(0.70710700000000 0.70710700000000 -0.70710700000000 0.70710700000000 79.74803679480002 41.41160127720002)" fill="rgb(255,255,255)" stroke="none" stroke-width="1"/></g></g></g><g id="ezk6dcfrky7i127_to" style="offset-path:path('M241.367919,198.089065C232.736431,176.545885,206.161123,176.520414,166.766857,171.518244');offset-rotate:0deg"><g id="ezk6dcfrky7i127" transform="scale(0.449494,0.449494) translate(0,0)"><path id="ezk6dcfrky7i128" d="M9.952560,22.255200C9.434090,21.546900,8.915620,20.307400,7.878680,18.713800C7.360220,17.828500,5.804810,16.057800,5.286340,15.349600C4.940700,14.641300,4.940700,14.287200,5.113520,13.578900C5.286340,12.516500,6.323280,11.631200,7.533040,11.631200C8.397150,11.631200,9.261270,12.339400,9.952560,12.870600C10.298200,13.224800,10.816700,13.933000,11.162300,14.287200C11.508000,14.641300,11.508000,14.818400,11.853600,15.172500C12.199300,15.703700,12.372100,16.057800,12.199300,15.349600C12.026400,14.464200,11.853600,13.047700,11.508000,11.631200C11.335100,10.568800,11.162300,10.391700,10.989500,9.683440C10.816700,8.798110,10.643800,8.266910,10.471000,7.381570C10.298200,6.850370,10.125400,5.433840,9.952560,4.725570C9.779730,3.840240,9.779740,2.246640,10.471000,1.538370C10.989500,1.007170,12.026400,0.830108,12.717700,1.184240C13.581800,1.715440,14.100300,2.954910,14.273100,3.486110C14.618800,4.371440,14.964400,5.610910,15.137200,7.027440C15.482900,8.798110,16.001400,11.454100,16.001400,11.985300C16.001400,11.277000,15.828500,10.037600,16.001400,9.329310C16.174200,8.798110,16.519800,8.089840,17.211100,7.912770C17.729600,7.735710,18.248000,7.735710,18.766500,7.735710C19.285000,7.912770,19.803500,8.266910,20.149100,8.621040C20.840400,9.683440,20.840400,11.985300,20.840400,11.808200C21.013200,11.100000,21.013200,9.683440,21.358900,8.975170C21.531700,8.621040,22.223000,8.266910,22.568600,8.089840C23.087100,7.912770,23.778400,7.912770,24.296800,8.089840C24.642500,8.089840,25.333800,8.621040,25.506600,8.975170C25.852300,9.506370,26.025100,11.277000,26.197900,11.985300C26.197900,12.162400,26.370700,11.277000,26.716400,10.745800C27.407700,9.683440,29.827200,9.329310,30,11.808200C30,13.047700,30,12.870600,30,13.756000C30,14.641300,30,15.172500,30,15.880800C30,16.589000,29.827200,18.182600,29.654400,18.890900C29.481500,19.422100,28.963100,20.661600,28.444600,21.369800C28.444600,21.369800,26.543500,23.494600,26.370700,24.557000C26.197900,25.619400,26.197900,25.619400,26.197900,26.327700C26.197900,27.036000,26.370700,27.921300,26.370700,27.921300C26.370700,27.921300,24.988100,28.098400,24.296800,27.921300C23.605600,27.744200,22.741400,26.504800,22.568600,25.973600C22.223000,25.442400,21.704500,25.442400,21.358900,25.973600C21.013200,26.681800,20.149100,27.921300,19.457800,27.921300C18.248000,28.098400,15.828500,27.921300,14.100300,27.921300C14.100300,27.921300,14.445900,26.150600,13.754700,25.442400C13.236200,24.911200,12.372100,24.025800,11.853600,23.494600L9.952560,22.255200Z" fill="rgb(255,255,255)" stroke="none" stroke-width="1"/><path id="ezk6dcfrky7i129" d="M9.952560,22.255200C9.434090,21.546900,8.915620,20.307400,7.878680,18.713800C7.360220,17.828500,5.804810,16.057800,5.286340,15.349600C4.940700,14.641300,4.940700,14.287200,5.113520,13.578900C5.286340,12.516500,6.323280,11.631200,7.533040,11.631200C8.397150,11.631200,9.261270,12.339400,9.952560,12.870600C10.298200,13.224800,10.816700,13.933000,11.162300,14.287200C11.508000,14.641300,11.508000,14.818400,11.853600,15.172500C12.199300,15.703700,12.372100,16.057800,12.199300,15.349600C12.026400,14.464200,11.853600,13.047700,11.508000,11.631200C11.335100,10.568800,11.162300,10.391700,10.989500,9.683440C10.816700,8.798110,10.643800,8.266910,10.471000,7.381570C10.298200,6.850370,10.125400,5.433840,9.952560,4.725570C9.779730,3.840240,9.779740,2.246640,10.471000,1.538370C10.989500,1.007170,12.026400,0.830108,12.717700,1.184240C13.581800,1.715440,14.100300,2.954910,14.273100,3.486110C14.618800,4.371440,14.964400,5.610910,15.137200,7.027440C15.482900,8.798110,16.001400,11.454100,16.001400,11.985300C16.001400,11.277000,15.828500,10.037600,16.001400,9.329310C16.174200,8.798110,16.519800,8.089840,17.211100,7.912770C17.729600,7.735710,18.248000,7.735710,18.766500,7.735710C19.285000,7.912770,19.803500,8.266910,20.149100,8.621040C20.840400,9.683440,20.840400,11.985300,20.840400,11.808200C21.013200,11.100000,21.013200,9.683440,21.358900,8.975170C21.531700,8.621040,22.223000,8.266910,22.568600,8.089840C23.087100,7.912770,23.778400,7.912770,24.296800,8.089840C24.642500,8.089840,25.333800,8.621040,25.506600,8.975170C25.852300,9.506370,26.025100,11.277000,26.197900,11.985300C26.197900,12.162400,26.370700,11.277000,26.716400,10.745800C27.407700,9.683440,29.827200,9.329310,30,11.808200C30,13.047700,30,12.870600,30,13.756000C30,14.641300,30,15.172500,30,15.880800C30,16.589000,29.827200,18.182600,29.654400,18.890900C29.481500,19.422100,28.963100,20.661600,28.444600,21.369800C28.444600,21.369800,26.543500,23.494600,26.370700,24.557000C26.197900,25.619400,26.197900,25.619400,26.197900,26.327700C26.197900,27.036000,26.370700,27.921300,26.370700,27.921300C26.370700,27.921300,24.988100,28.098400,24.296800,27.921300C23.605600,27.744200,22.741400,26.504800,22.568600,25.973600C22.223000,25.442400,21.704500,25.442400,21.358900,25.973600C21.013200,26.681800,20.149100,27.921300,19.457800,27.921300C18.248000,28.098400,15.828500,27.921300,14.100300,27.921300C14.100300,27.921300,14.445900,26.150600,13.754700,25.442400C13.236200,24.911200,12.372100,24.025800,11.853600,23.494600L9.952560,22.255200Z" fill="none" stroke="rgb(0,0,0)" stroke-width="0.750000" stroke-linecap="round" stroke-linejoin="round"/><path id="ezk6dcfrky7i130" d="M24.010500,22.956300L24.010500,16.936000" fill="none" stroke="rgb(0,0,0)" stroke-width="0.750000" stroke-linecap="round"/><path id="ezk6dcfrky7i131" d="M20.726900,22.956300L20.554100,16.936000" fill="none" stroke="rgb(0,0,0)" stroke-width="0.750000" stroke-linecap="round"/><path id="ezk6dcfrky7i132" d="M17.097500,16.936000L17.097500,22.956300" fill="none" stroke="rgb(0,0,0)" stroke-width="0.750000" stroke-linecap="round"/></g></g></g></svg>